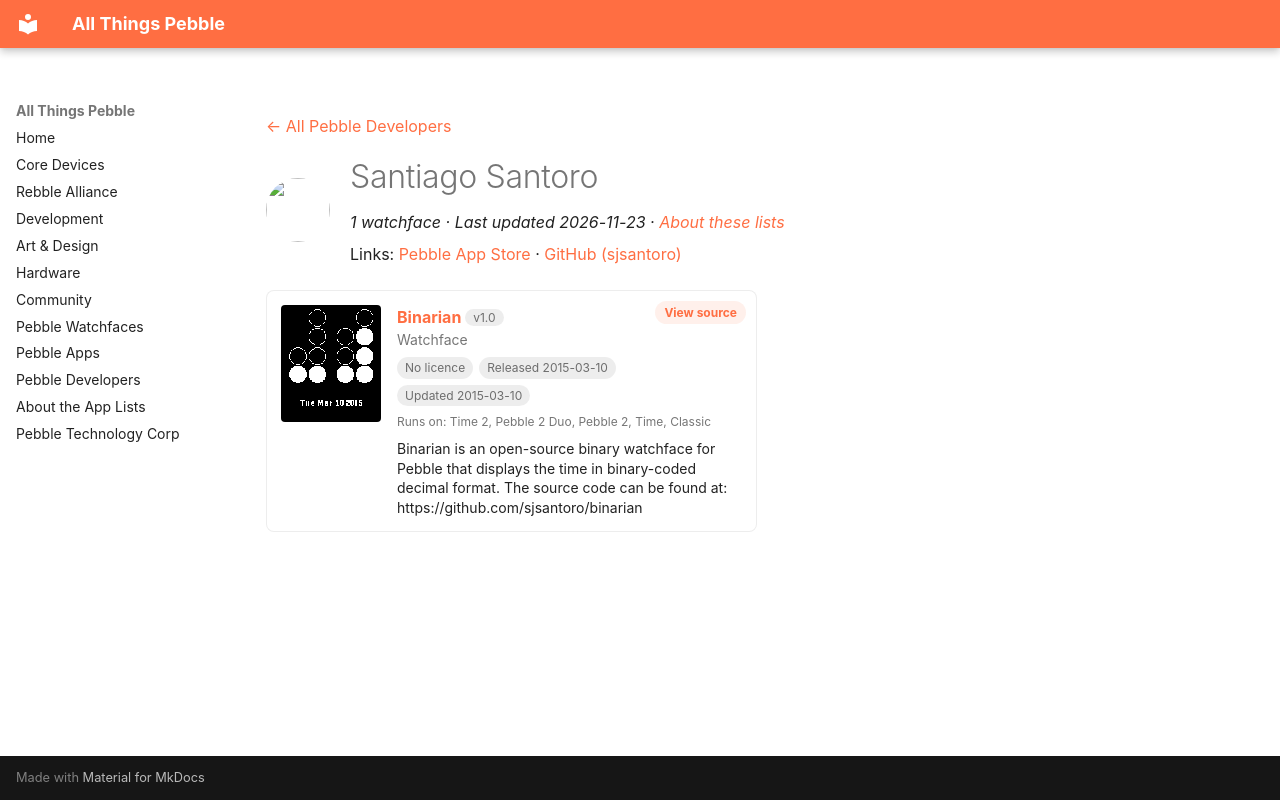

repository: saltedlolly/all-things-pebble · page: developers/santiago-santoro.html · generator: mkdocs

---
title: "Santiago Santoro"
hide:
  - toc
---

<!-- Generated by scripts/update_app_directory.py: do not edit by hand -->
[← All Pebble Developers](../developers.md)

<div class="dev-header" markdown>
<img class="dev-avatar" src="https://github.com/sjsantoro.png?size=128" alt="" width="64" height="64" loading="lazy" onerror="this.remove()">
<div class="dev-intro" markdown>

# Santiago Santoro

*1 watchface · Last updated 2026-11-23 · [About these lists](../about-app-lists.md)*

Links: [Pebble App Store](https://apps.repebble.com/apps/dev/santiago-santoro_54a700922daaa49ebd0000b1) · [GitHub (sjsantoro)](https://github.com/sjsantoro)

</div>
</div>

<div class="app-grid dev-apps" data-search-exclude>
<div class="app-card" data-type="watchface" data-title="binarian" data-released="2015-03-10" data-updated="2015-03-10">
<a class="app-shot" href="https://apps.repebble.com/54ff1205ae7d9e781d00001b" data-search-exclude><img src="../images/apps/54ff1205ae7d9e781d00001b.png" alt="Binarian" loading="lazy"></a>
<div class="app-info">
<h2 class="app-name" id="app-54ff1205ae7d9e781d00001b"><a href="https://apps.repebble.com/54ff1205ae7d9e781d00001b">Binarian</a> <span class="app-version" title="Latest version" data-search-exclude>v1.0</span></h2>
<a class="app-source" href="https://github.com/sjsantoro/binarian" title="Source code" data-search-exclude>View source</a>
<div class="app-dev">Watchface</div>
<div class="app-tags" data-search-exclude><span class="app-licence app-licence--none" title="Licence">No licence</span> <span title="First published in the app store">Released 2015-03-10</span> <span title="Latest release in the app store">Updated 2015-03-10</span></div>
<div class="app-watches" title="Supported watches" data-search-exclude>Runs on: Time 2, Pebble 2 Duo, Pebble 2, Time, Classic</div>
<p class="app-desc">Binarian is an open-source binary watchface for Pebble that displays the time in binary-coded decimal format. The source code can be found at: https://github.com/sjsantoro/binarian</p>
</div>
</div>
</div>
